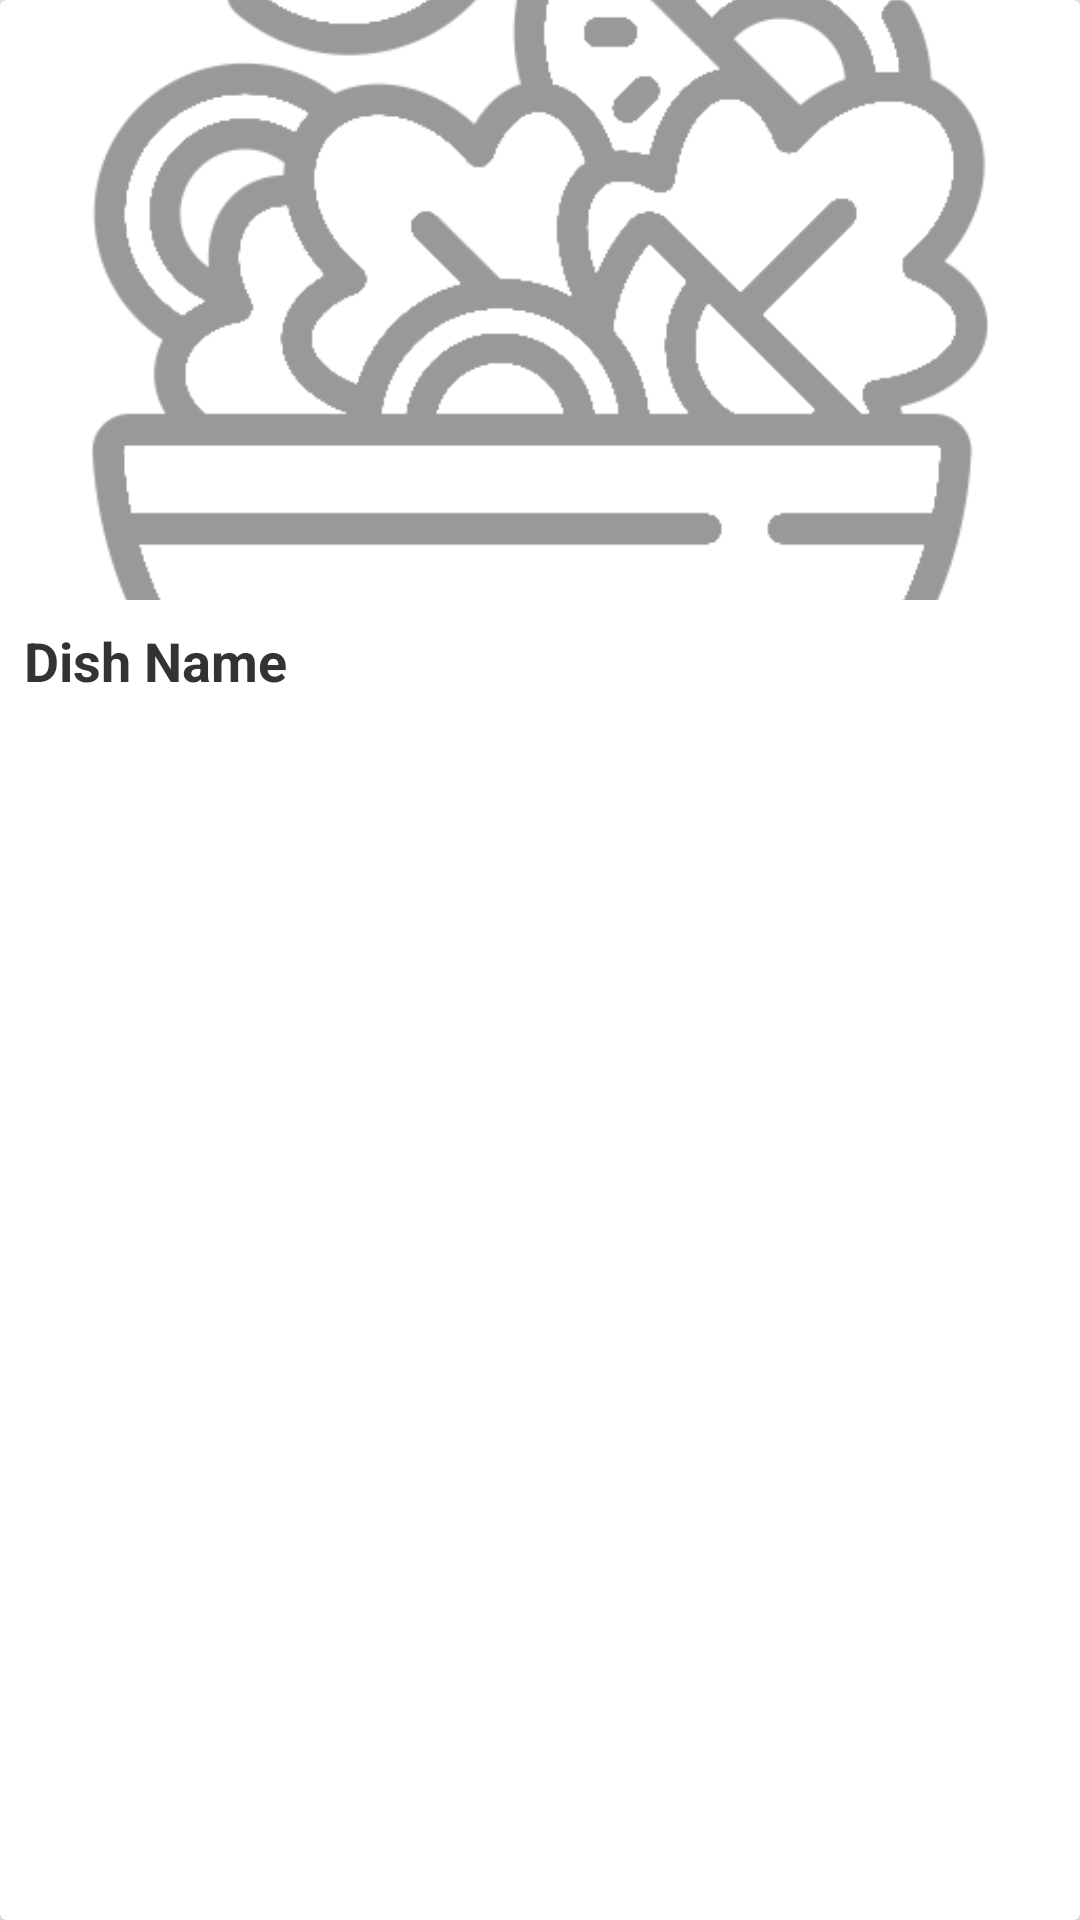

Layout XML and referenced resources for this Android screen:
<!-- AndroidManifest.xml: application theme AppTheme -->
<!-- res/layout/recipe_card.xml -->
<?xml version="1.0" encoding="utf-8"?>

<androidx.cardview.widget.CardView xmlns:android="http://schemas.android.com/apk/res/android"
    xmlns:tools="http://schemas.android.com/tools"
    android:layout_width="match_parent"
    android:layout_height="wrap_content"
    xmlns:app="http://schemas.android.com/apk/res-auto"
    android:theme="@style/AppTheme"
    android:id="@+id/recipe_container"
    app:cardElevation="8dp"
    android:layout_margin="8dp">

<LinearLayout
    android:layout_width="match_parent"
    android:layout_height="wrap_content"
    android:orientation="vertical">

    <ImageView
        android:id="@+id/imageView_food"
        android:layout_width="match_parent"
        android:layout_height="200dp"
        android:layout_margin="0dp"
        android:scaleType="centerCrop"
        android:src="@drawable/defaultfoodimg" />

    <TextView
        android:id="@+id/textView_title"
        android:layout_width="match_parent"
        android:text="Dish Name"
        android:layout_height="wrap_content"
        android:layout_margin="8dp"
        android:textSize="18sp"
        android:textStyle="bold"/>
</LinearLayout>



</androidx.cardview.widget.CardView>
<!-- resources referenced by this layout -->
<resources>
  <!-- drawable defaultfoodimg: png bitmap (drawable, 43722 bytes) -->
  <style name="AppTheme" parent="Theme.MaterialComponents.Light.NoActionBar">
  
          
          <item name="colorPrimary">@color/orange</item>
  
          
          <item name="colorPrimaryDark">@color/orange</item>
  
          <item name="colorAccent">@color/sky_blue</item>
  
          <item name="android:windowBackground">@color/light_grey</item>
  
          <item name="android:textColor">@color/dark_grey</item>
  
          <item name="fontFamily">@font/roboto</item>
  
          <item name="bottomNavigationStyle">@style/BottomNavigationTheme</item>
  
          <item name="toolbarStyle">@style/ToolbarTheme</item>
  
          <item name="android:buttonStyle">@style/ButtonTheme</item>
  
  
      </style>
  <color name="orange">#FFA500</color>
  <color name="sky_blue">#03A9F4</color>
  <color name="light_grey">#F5F5F5</color>
      -&gt;
  <color name="dark_grey">#333333</color>
  <style name="BottomNavigationTheme" parent="Widget.MaterialComponents.BottomNavigationView.Colored">
          <item name="materialThemeOverlay">@style/ThemeOverlay.App.BottomNavigationView</item>
      </style>
  <style name="ToolbarTheme" parent="@style/Widget.AppCompat.Toolbar">
          <item name="android:background">@color/orange</item>
          <item name="titleTextAppearance">@style/TextAppearance.MyApp.Toolbar.Title</item>
          <item name="android:paddingBottom">0dp</item>
      </style>
  <style name="ButtonTheme" parent="@android:style/Widget.Button">
          <item name="android:colorPrimary">@color/sky_blue</item>
          <item name="android:background">@color/sky_blue</item>
          <item name="android:textColor">@color/white</item>
          <item name="colorOnBackground">@color/sky_blue</item>
      </style>
  <style name="ThemeOverlay.App.BottomNavigationView" parent="">
          <item name="colorPrimary">@color/orange_dark</item>
          <item name="colorOnPrimary">@color/dark_grey</item>
      </style>
  <style name="TextAppearance.MyApp.Toolbar.Title" parent="TextAppearance.Widget.AppCompat.Toolbar.Title">
          <item name="android:fontFamily">@font/roboto</item>
          <item name="android:textSize">@dimen/toolbar_text</item>
          <item name="android:textStyle">bold</item>
          <item name="android:textColor">@color/white</item>
      </style>
  <color name="white">#ffffff</color>
  <color name="orange_dark">#FF8C00</color>
  <dimen name="toolbar_text">26sp</dimen>
</resources>
